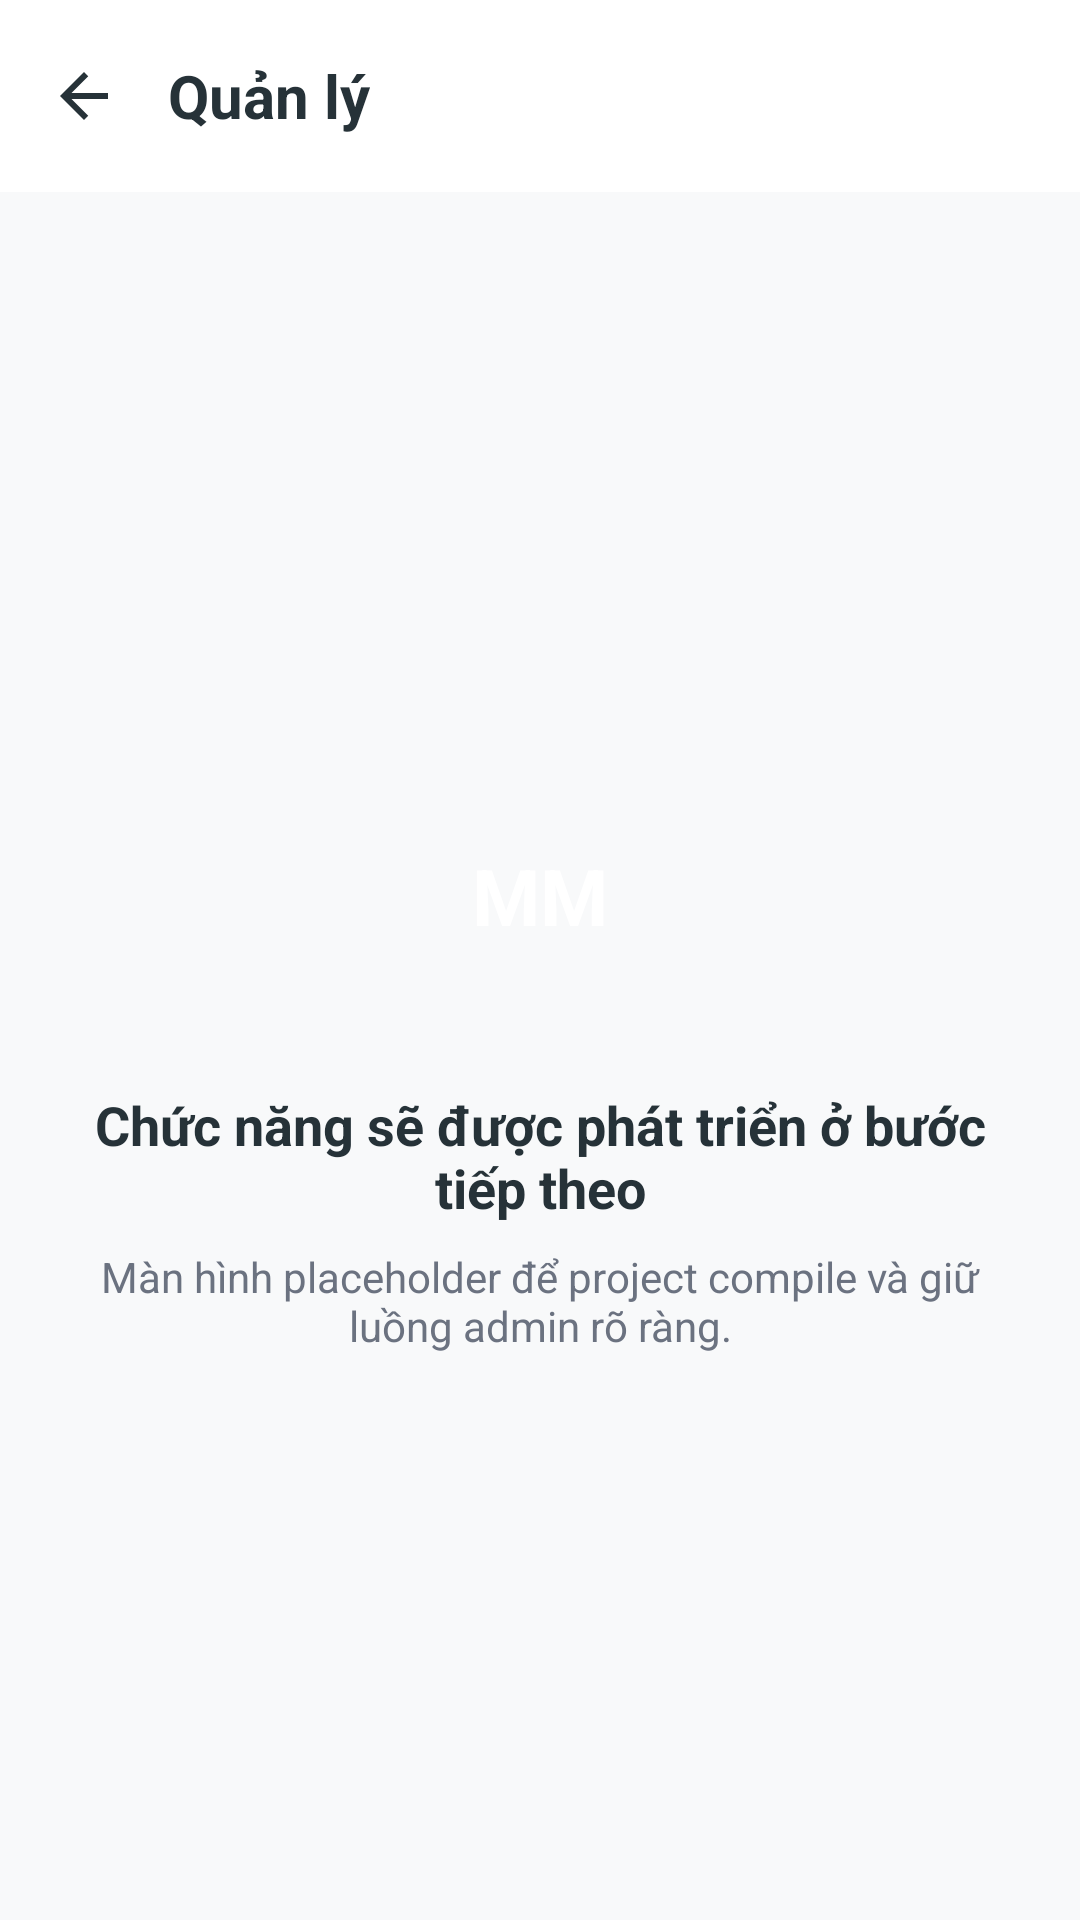

Reconstruct the res/layout file that produces this screen, plus the resources it refers to.
<!-- AndroidManifest.xml: application theme Theme.MealMindAI -->
<!-- res/layout/activity_admin_placeholder.xml -->
<?xml version="1.0" encoding="utf-8"?>
<androidx.coordinatorlayout.widget.CoordinatorLayout xmlns:android="http://schemas.android.com/apk/res/android"
    xmlns:app="http://schemas.android.com/apk/res-auto"
    android:layout_width="match_parent"
    android:layout_height="match_parent"
    android:background="#F8F9FA">

    <com.google.android.material.appbar.AppBarLayout
        android:layout_width="match_parent"
        android:layout_height="wrap_content"
        android:background="@android:color/white"
        app:elevation="0dp">

        <androidx.appcompat.widget.Toolbar
            android:id="@+id/toolbar"
            android:layout_width="match_parent"
            android:layout_height="?attr/actionBarSize"
            app:navigationIcon="@drawable/ic_back_dark">

            <TextView
                android:id="@+id/textPlaceholderTitle"
                android:layout_width="wrap_content"
                android:layout_height="wrap_content"
                android:text="Quản lý"
                android:textColor="#263238"
                android:textSize="20sp"
                android:textStyle="bold" />
        </androidx.appcompat.widget.Toolbar>
    </com.google.android.material.appbar.AppBarLayout>

    <LinearLayout
        android:layout_width="match_parent"
        android:layout_height="match_parent"
        android:gravity="center"
        android:orientation="vertical"
        android:padding="28dp"
        app:layout_behavior="@string/appbar_scrolling_view_behavior">

        <TextView
            android:layout_width="92dp"
            android:layout_height="92dp"
            android:background="@drawable/bg_brand_badge"
            android:gravity="center"
            android:text="MM"
            android:textColor="#FFFFFF"
            android:textSize="26sp"
            android:textStyle="bold" />

        <TextView
            android:layout_width="match_parent"
            android:layout_height="wrap_content"
            android:layout_marginTop="18dp"
            android:gravity="center"
            android:text="Chức năng sẽ được phát triển ở bước tiếp theo"
            android:textColor="#263238"
            android:textSize="18sp"
            android:textStyle="bold" />

        <TextView
            android:layout_width="match_parent"
            android:layout_height="wrap_content"
            android:layout_marginTop="8dp"
            android:gravity="center"
            android:text="Màn hình placeholder để project compile và giữ luồng admin rõ ràng."
            android:textColor="#6B7280"
            android:textSize="14sp" />
    </LinearLayout>
</androidx.coordinatorlayout.widget.CoordinatorLayout>
<!-- resources referenced by this layout -->
<resources>
  <!-- drawable ic_back_dark (drawable) -->
  <vector xmlns:android="http://schemas.android.com/apk/res/android"
      android:width="24dp"
      android:height="24dp"
      android:viewportWidth="24"
      android:viewportHeight="24">
      <path
          android:fillColor="#263238"
          android:pathData="M20,11H7.83l5.59,-5.59L12,4l-8,8 8,8 1.41,-1.41L7.83,13H20v-2z" />
  </vector>
  <style name="Theme.MealMindAI" parent="Base.Theme.MealMindAI" />
  <style name="Base.Theme.MealMindAI" parent="Theme.Material3.DayNight.NoActionBar">
          <item name="colorPrimary">@color/primary_green</item>
          <item name="colorPrimaryDark">@color/primary_green_dark</item>
          <item name="colorSecondary">@color/accent_orange</item>
          <item name="colorAccent">@color/accent_orange</item>
          <item name="android:colorAccent">@color/accent_orange</item>
          <item name="android:fontFamily">sans-serif</item>
          <item name="android:windowBackground">@color/auth_background</item>
          <item name="android:statusBarColor">@color/auth_mint_background</item>
          <item name="android:navigationBarColor">@color/auth_background</item>
          <item name="android:windowLightStatusBar">true</item>
          <item name="android:windowLightNavigationBar" tools:targetApi="o_mr1">true</item>
          <item name="android:forceDarkAllowed" tools:targetApi="q">false</item>
          <item name="windowActionBar">false</item>
          <item name="windowNoTitle">true</item>
      </style>
  <color name="primary_green">#2E7D32</color>
  <color name="primary_green_dark">#1B5E20</color>
  <color name="accent_orange">#FF9800</color>
  <color name="auth_background">#F8F9FA</color>
  <color name="auth_mint_background">#EAF7EE</color>
</resources>
